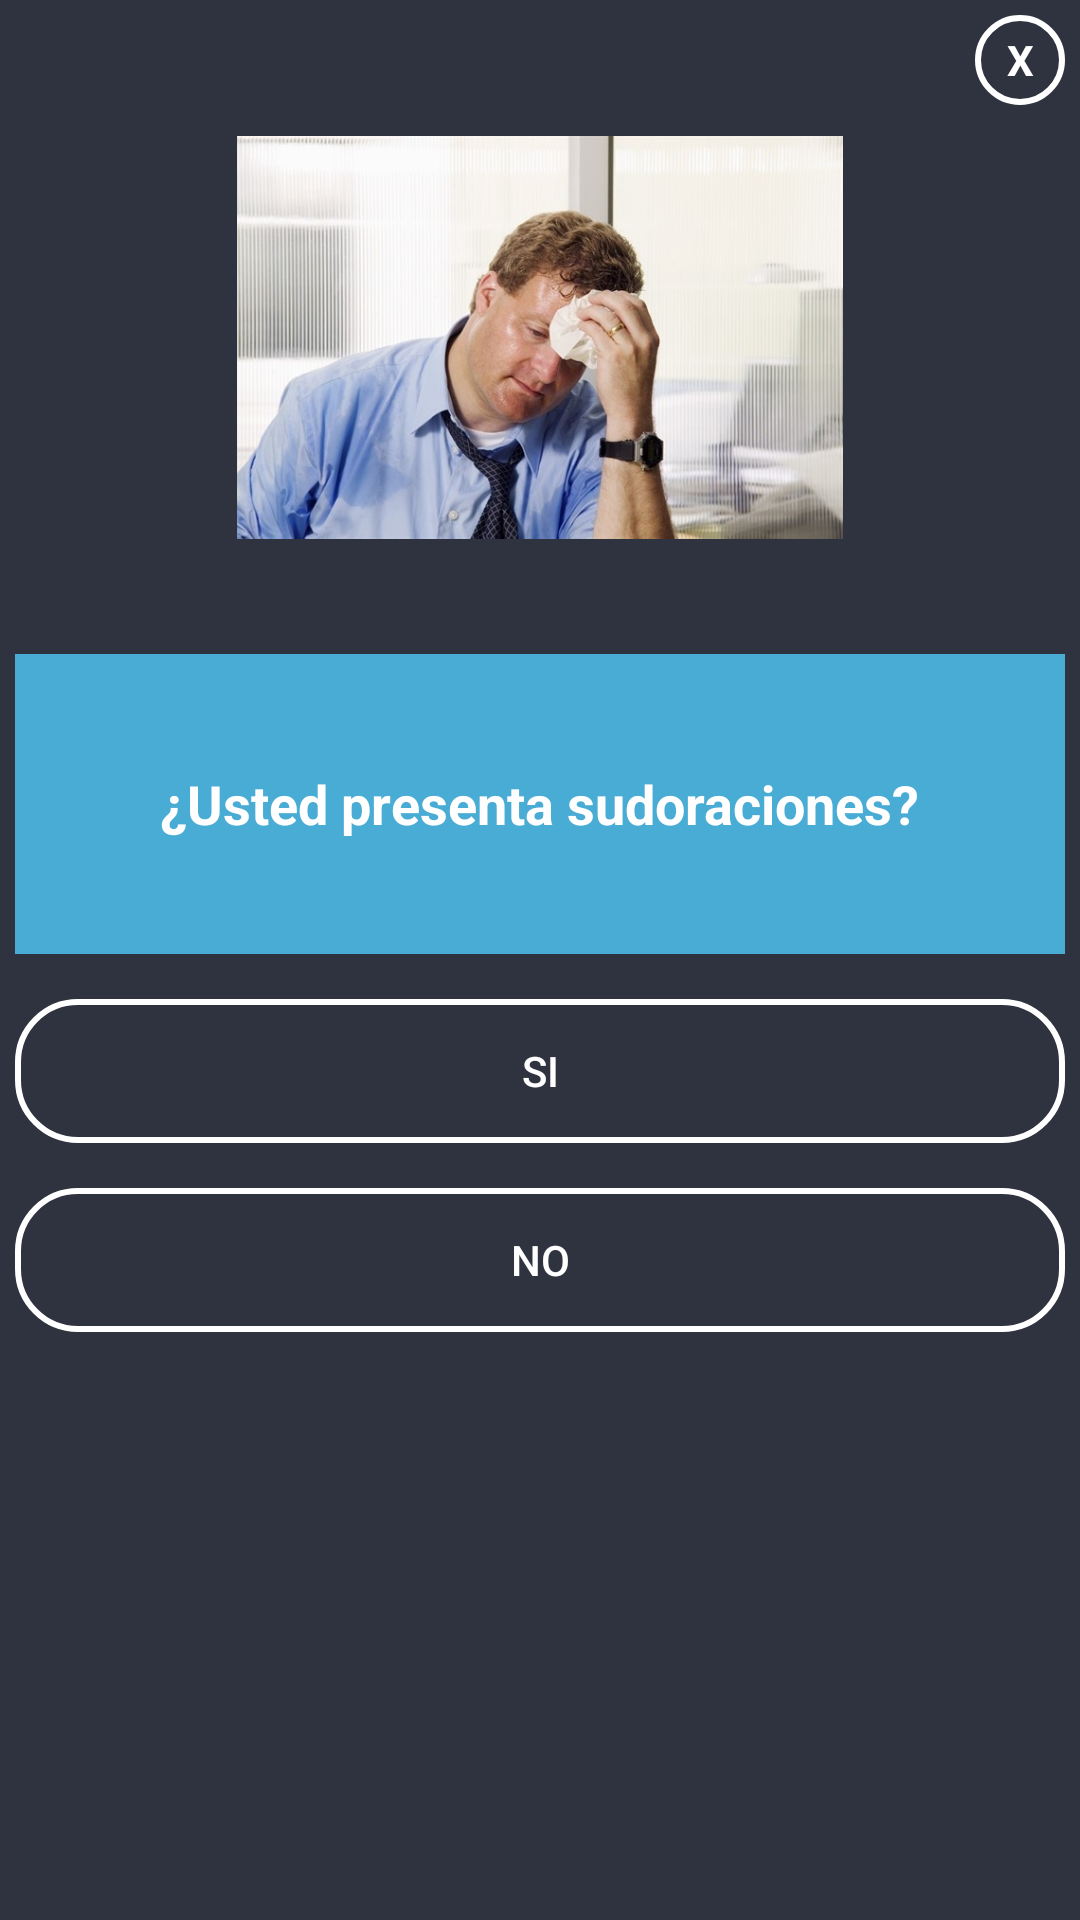

This screen was rendered from an Android layout file. Write that file and the resources it references.
<!-- AndroidManifest.xml: application theme AppTheme -->
<!-- res/layout/pre5.xml -->
<?xml version="1.0" encoding="utf-8"?>
<LinearLayout xmlns:android="http://schemas.android.com/apk/res/android"
    android:orientation="vertical"
    android:layout_width="350dp"
    android:layout_height="475dp"
    android:background="@color/azuloscuro"
    android:padding="5dp"
    android:layout_gravity="center">

    <TextView
        android:id="@+id/txtclose"
        android:layout_width="30dp"
        android:layout_height="30dp"
        android:textColor="@color/blanco"
        android:text="X"
        android:textStyle="bold"
        android:layout_gravity="end"
        android:gravity="center"
        android:background="@drawable/circulo_fondo">

    </TextView>
    <LinearLayout
        android:layout_width="match_parent"
        android:layout_height="wrap_content"
        android:orientation="vertical">

        <ImageView
            android:layout_width="202dp"
            android:layout_height="151dp"
            android:layout_gravity="center"
            android:layout_marginTop="2dp"
            android:src="@drawable/susdoracion"></ImageView>
    </LinearLayout>

    <LinearLayout
        android:layout_marginTop="30dp"
        android:orientation="horizontal"
        android:layout_width="match_parent"
        android:layout_height="wrap_content">

        <LinearLayout
            android:background="@color/celeste"
            android:gravity="center"
            android:orientation="vertical"
            android:layout_weight="1"
            android:layout_width="0dp"
            android:layout_height="100dp">

            <TextView
                android:textAlignment="center"
                android:layout_width="wrap_content"
                android:layout_height="wrap_content"
                android:text="¿Usted presenta sudoraciones?"
                android:textStyle="bold"
                android:textColor="@color/blanco"
                android:textSize="18sp">

            </TextView>

        </LinearLayout>

    </LinearLayout>

    <Button
        android:onClick="FiebreTifoidea"
        android:id="@+id/btnSI"
        android:layout_width="match_parent"
        android:layout_height="wrap_content"
        android:text="SI"
        android:layout_marginTop="15dp"
        android:layout_gravity="center_horizontal"
        android:background="@drawable/boton_stilo"
        android:textColor="@color/blanco">

    </Button>
    <Button
        android:onClick="noenfermo"
        android:id="@+id/btnNO"
        android:layout_width="match_parent"
        android:layout_height="wrap_content"
        android:text="NO"
        android:layout_marginTop="15dp"
        android:layout_gravity="center_horizontal"
        android:background="@drawable/boton_stilo"
        android:textColor="@color/blanco">

    </Button>

</LinearLayout>
<!-- resources referenced by this layout -->
<resources>
  <color name="azuloscuro">#2f333f</color>
  <color name="blanco">#fff</color>
  <color name="celeste">#49acd5</color>
  <!-- drawable boton_stilo (drawable) -->
  <?xml version="1.0" encoding="utf-8"?>
  <shape xmlns:android="http://schemas.android.com/apk/res/android">
  
      <stroke android:width="2dp" android:color="@color/blanco"></stroke>
      <corners android:radius="20dp"></corners>
      <padding android:left="15dp" android:right="15dp"></padding>
  
  </shape>
  <!-- drawable circulo_fondo (drawable) -->
  <?xml version="1.0" encoding="utf-8"?>
  <shape android:shape="oval" xmlns:android="http://schemas.android.com/apk/res/android">
  
      <stroke android:width="2dp" android:color="@color/blanco">
  
      </stroke>
  </shape>
  <!-- drawable susdoracion: jpg bitmap (drawable-v24, 57672 bytes) -->
  <style name="AppTheme" parent="Theme.AppCompat.Light.NoActionBar">
          
          <item name="colorPrimary">@color/colorPrimary</item>
          <item name="colorPrimaryDark">@color/celeste</item>
          <item name="colorAccent">@color/colorAccent</item>
      </style>
  <color name="colorPrimary">#008577</color>
  <color name="colorAccent">#D81B60</color>
</resources>
